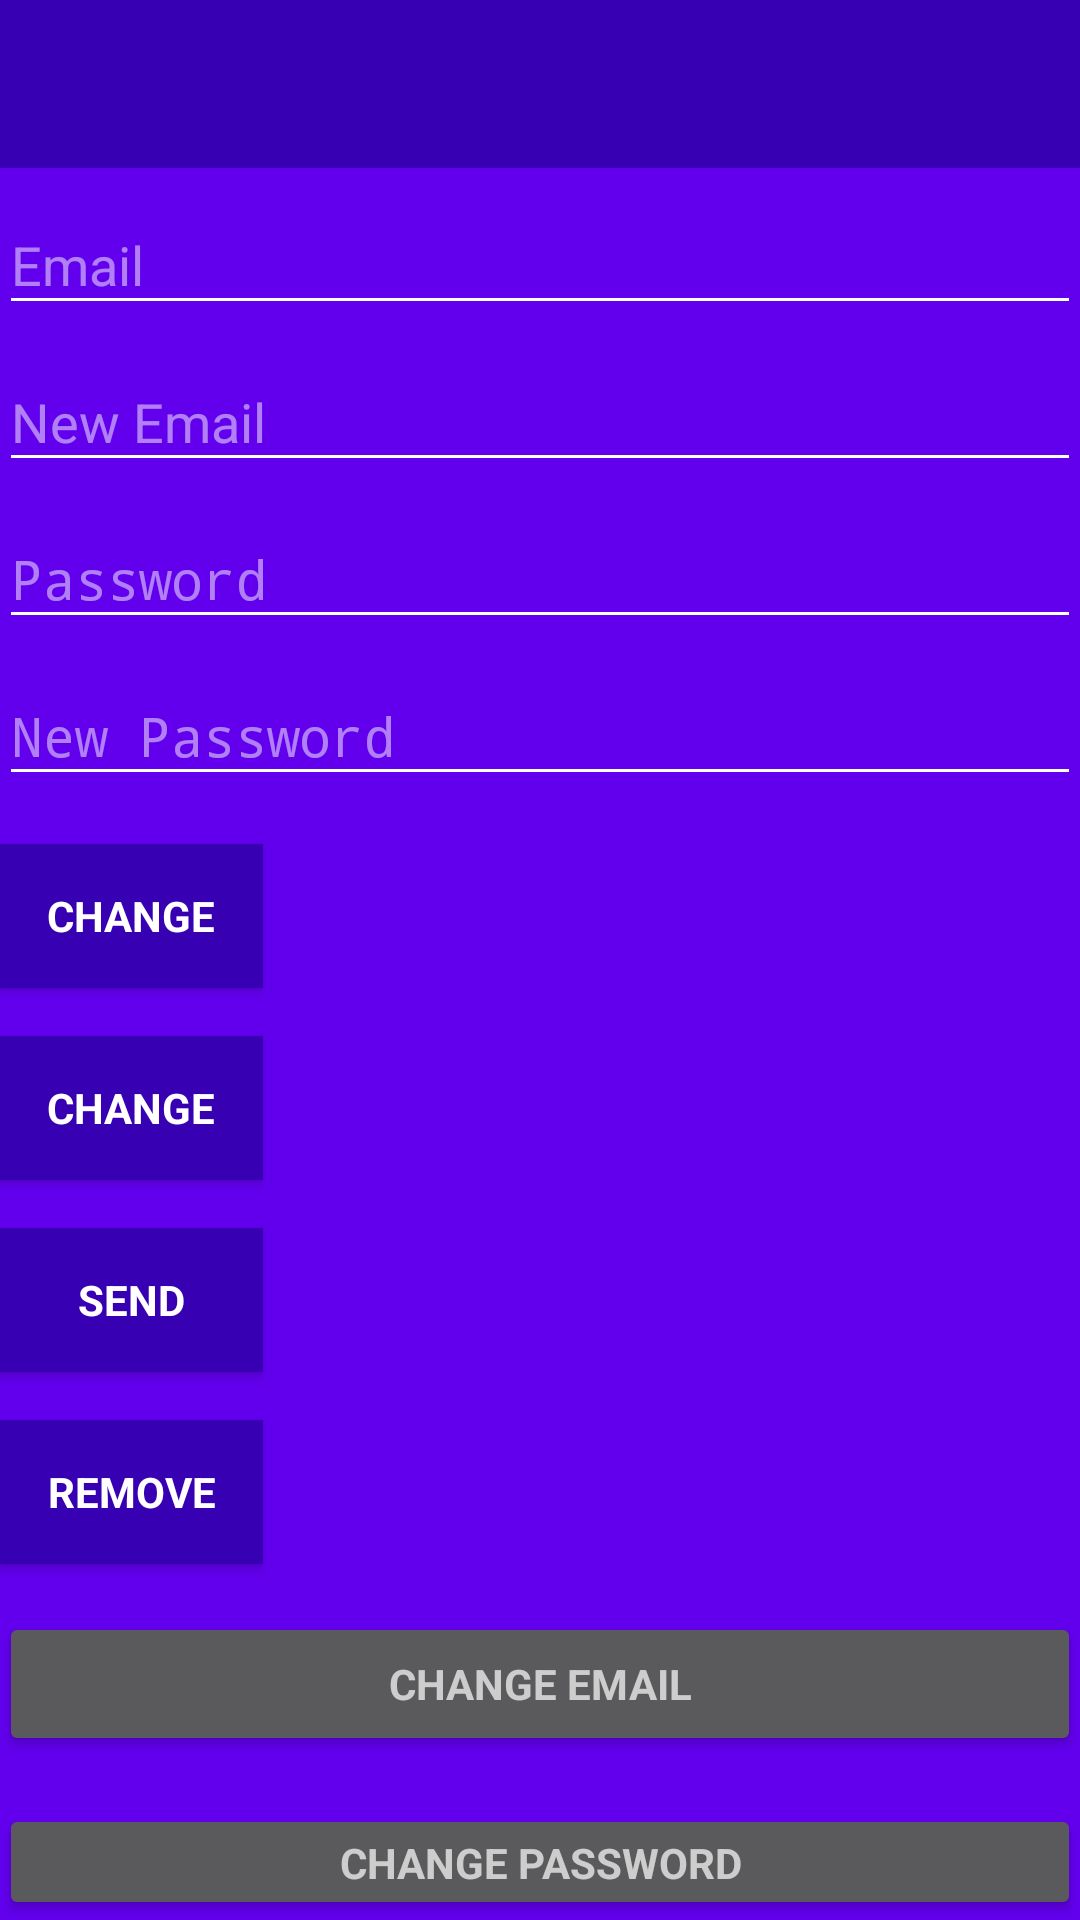

Android layout source for this screen:
<!-- AndroidManifest.xml: activity theme AppTheme.NoActionBar -->
<!-- res/layout/activity_main.xml -->
<?xml version="1.0" encoding="utf-8"?>
<android.support.constraint.ConstraintLayout xmlns:android="http://schemas.android.com/apk/res/android"
    xmlns:app="http://schemas.android.com/apk/res-auto"
    xmlns:tools="http://schemas.android.com/tools"
    android:layout_width="match_parent"
    android:layout_height="match_parent"
    android:fitsSystemWindows="true"
    tools:context="com.imstar.gautam.firebaselogin.MainActivity">
<android.support.design.widget.AppBarLayout
    android:layout_width="match_parent"
    android:layout_height="wrap_content"
    android:theme="@style/AppTheme.AppBarOverlay"
    android:elevation="0dp">
    <android.support.v7.widget.Toolbar
        android:id="@+id/toolbar"
        android:layout_width="match_parent"
        android:layout_height="?attr/actionBarSize"
        android:background="?attr/colorPrimaryDark"
        app:layout_scrollFlags="scroll|enterAlways"
        app:popupTheme="@style/AppTheme.PopupOverlay">
    </android.support.v7.widget.Toolbar>

    <LinearLayout
        android:layout_width="match_parent"
        android:layout_height="wrap_content"
        android:orientation="vertical"
        android:paddingTop="@dimen/activity_vertical_margin"
        android:paddingBottom="@dimen/activity_vertical_margin"
        android:paddingRight="@dimen/activity_horizontal_margin"
        android:paddingLeft="@dimen/activity_horizontal_margin"
        app:layout_behavior="@string/appbar_scrolling_view_behavior">

        <android.support.design.widget.TextInputLayout
            android:layout_width="match_parent"
            android:layout_height="wrap_content">
            <EditText
                android:id="@+id/old_email"
                android:layout_width="match_parent"
                android:layout_height="wrap_content"
                android:hint="@string/hint_email"
                android:inputType="textEmailAddress"
                android:maxLines="1"
                android:singleLine="true"/>
        </android.support.design.widget.TextInputLayout>

        <android.support.design.widget.TextInputLayout
            android:layout_width="match_parent"
            android:layout_height="wrap_content">
            <EditText
                android:id="@+id/new_email"
                android:layout_width="match_parent"
                android:layout_height="wrap_content"
                android:hint="@string/hint_new_email"
                android:inputType="textEmailAddress"
                android:maxLines="1"
                android:singleLine="true"/>
        </android.support.design.widget.TextInputLayout>

        <android.support.design.widget.TextInputLayout
            android:layout_width="match_parent"
            android:layout_height="wrap_content">
            <EditText
                android:id="@+id/password"
                android:layout_width="match_parent"
                android:layout_height="wrap_content"
                android:hint="@string/hint_password"
                android:imeOptions="actionUnspecified"
                android:focusableInTouchMode="true"
                android:inputType="textPassword"
                android:maxLines="1"
                android:singleLine="true"/>
        </android.support.design.widget.TextInputLayout>
        <android.support.design.widget.TextInputLayout
            android:layout_width="match_parent"
            android:layout_height="wrap_content">
            <EditText
                android:id="@+id/newPassword"
                android:layout_width="match_parent"
                android:layout_height="wrap_content"
                android:hint="@string/new_pass"
                android:imeOptions="actionUnspecified"
                android:focusableInTouchMode="true"
                android:inputType="textPassword"
                android:maxLines="1"
                android:singleLine="true"/>
        </android.support.design.widget.TextInputLayout>

        <Button
            android:id="@+id/changeEmail"
            android:layout_width="wrap_content"
            android:layout_height="wrap_content"
            style="?android:textAppearanceSmall"
            android:layout_marginTop="16dp"
            android:background="@color/colorPrimaryDark"
            android:text="@string/btn_change"
            android:textColor="@android:color/white"
            android:textStyle="bold"/>
        <Button
            android:id="@+id/changePass"
            android:layout_width="wrap_content"
            android:layout_height="wrap_content"
            style="?android:textAppearanceSmall"
            android:layout_marginTop="16dp"
            android:background="@color/colorPrimaryDark"
            android:text="@string/btn_change"
            android:textColor="@android:color/white"
            android:textStyle="bold"/>
        <Button
            android:id="@+id/send"
            android:layout_width="wrap_content"
            android:layout_height="wrap_content"
            style="?android:textAppearanceSmall"
            android:layout_marginTop="16dp"
            android:background="@color/colorPrimaryDark"
            android:text="@string/btn_send"
            android:textColor="@android:color/white"
            android:textStyle="bold"/>
        <ProgressBar
            android:id="@+id/progressBar"
            android:layout_width="30dp"
            android:layout_height="30dp"
            android:visibility="gone"/>

        <Button
            android:id="@+id/remove"
            android:layout_width="wrap_content"
            android:layout_height="wrap_content"
            style="?android:textAppearanceSmall"
            android:layout_marginTop="16dp"
            android:background="@color/colorPrimaryDark"
            android:text="@string/btn_remove"
            android:textColor="@android:color/white"
            android:textStyle="bold"/>
        <Button
            android:id="@+id/change_email_button"
            android:layout_width="match_parent"
            android:layout_height="wrap_content"
            style="?android:textAppearanceSmall"
            android:layout_marginTop="16dp"
            android:text="@string/change_email"
            android:textStyle="bold"/>
        <Button
            android:id="@+id/change_password_button"
            android:layout_width="match_parent"
            android:layout_height="wrap_content"
            style="?android:textAppearanceSmall"
            android:layout_marginTop="16dp"
            android:text="@string/change_password"
            android:textStyle="bold"/>
        <Button
            android:id="@+id/sending_pass_reset_button"
            android:layout_width="match_parent"
            android:layout_height="wrap_content"
            style="?android:textAppearanceSmall"
            android:layout_marginTop="16dp"
            android:text="@string/send_password_reset_email"
            android:textStyle="bold"/>
        <Button
            android:id="@+id/remove_user_button"
            android:layout_width="match_parent"
            android:layout_height="wrap_content"
            style="?android:textAppearanceSmall"
            android:layout_marginTop="16dp"
            android:text="@string/remove_user"
            android:textStyle="bold"/>
        <Button
            android:id="@+id/sign_out"
            android:layout_width="match_parent"
            android:layout_height="wrap_content"
            style="?android:textAppearanceSmall"
            android:layout_marginTop="16dp"
            android:background="@color/colorPrimaryDark"
            android:text="@string/btn_sign_out"
            android:textColor="@android:color/white"
            android:textStyle="bold"/>
    </LinearLayout>

</android.support.design.widget.AppBarLayout>


</android.support.constraint.ConstraintLayout>
<!-- resources referenced by this layout -->
<resources>
  <string name="btn_change">Change</string>
  <string name="btn_remove">Remove</string>
  <string name="btn_send">Send</string>
  <string name="btn_sign_out">Sign Out</string>
  <string name="change_email">Change Email</string>
  <string name="change_password">Change Password</string>
  <string name="hint_email">Email</string>
  <string name="hint_new_email">New Email</string>
  <string name="hint_password">Password</string>
  <string name="new_pass">New Password</string>
  <string name="remove_user">Remove user</string>
  <string name="send_password_reset_email">Send Password reset email</string>
  <style name="AppTheme.AppBarOverlay" parent="ThemeOverlay.AppCompat.Dark.ActionBar" />
  <style name="AppTheme.PopupOverlay" parent="ThemeOverlay.AppCompat.Light" />
  <style name="AppTheme.NoActionBar">
          <item name="windowActionBar">false</item>
          <item name="windowNoTitle">true</item>
      </style>
  <!-- not gathered from this repository: default colours our renderer supplied (Android Studio template values) -->
  <color name="colorPrimaryDark">#FF3700B3</color>
</resources>
